Image classification data set "spiral_processed" (mahimairaja/NUS_007 on GitHub). Class labels (2): healthy, parkinson.

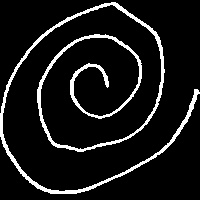
Label: healthy

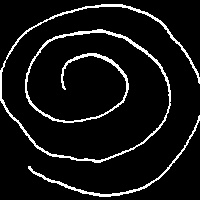
Label: healthy

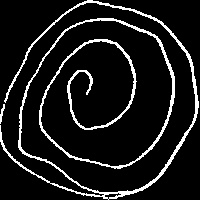
Label: parkinson

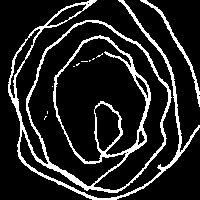
Label: parkinson

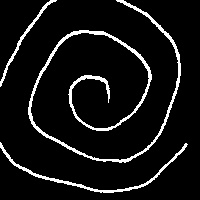
Label: healthy

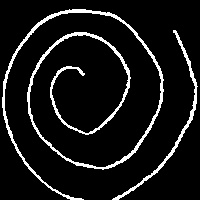
Label: healthy
